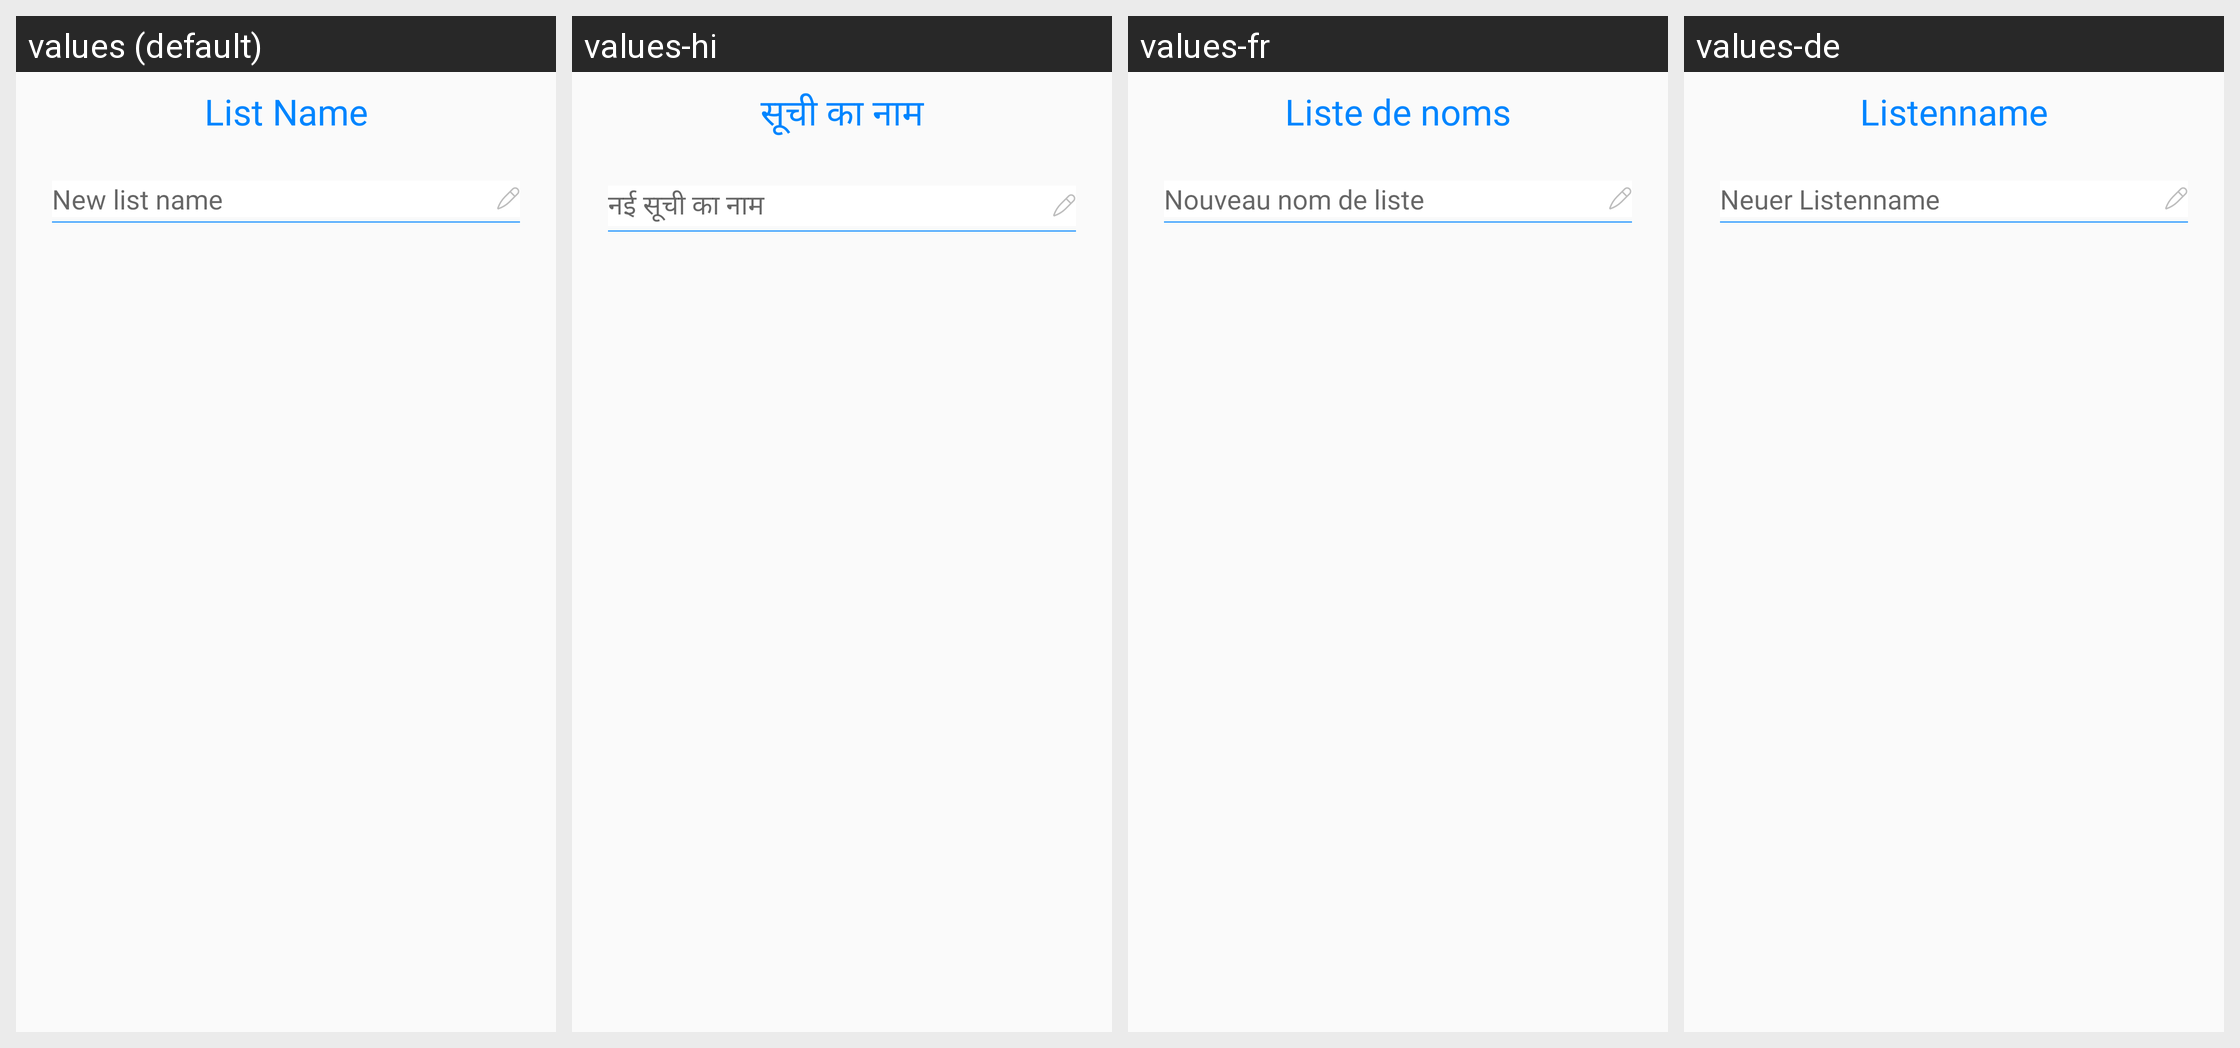

For this localized Android screen grid, give each drawn string resource with its value in every locale shown.
Android screen res/layout/dialog_create_list.xml rendered under 4 locales, left to right: values (default), values-hi, values-fr, values-de. Device: Nexus 5 (rendered at 1080×1920; each locale shown at half size, 540×960, under a caption strip naming it); theme AppTheme.
Other locales in the repository, not shown: values-es, values-in, values-pt.
Strings drawn on this screen, with the default value and each locale's value (text and hints the layout hard-codes, and strings that could not be matched under every locale, appear in the picture but are not listed):

list_name
  values: List Name
  values-hi: सूची का नाम
  values-fr: Liste de noms
  values-de: Listenname

new_list_name
  values: New list name
  values-hi: नई सूची का नाम
  values-fr: Nouveau nom de liste
  values-de: Neuer Listenname
